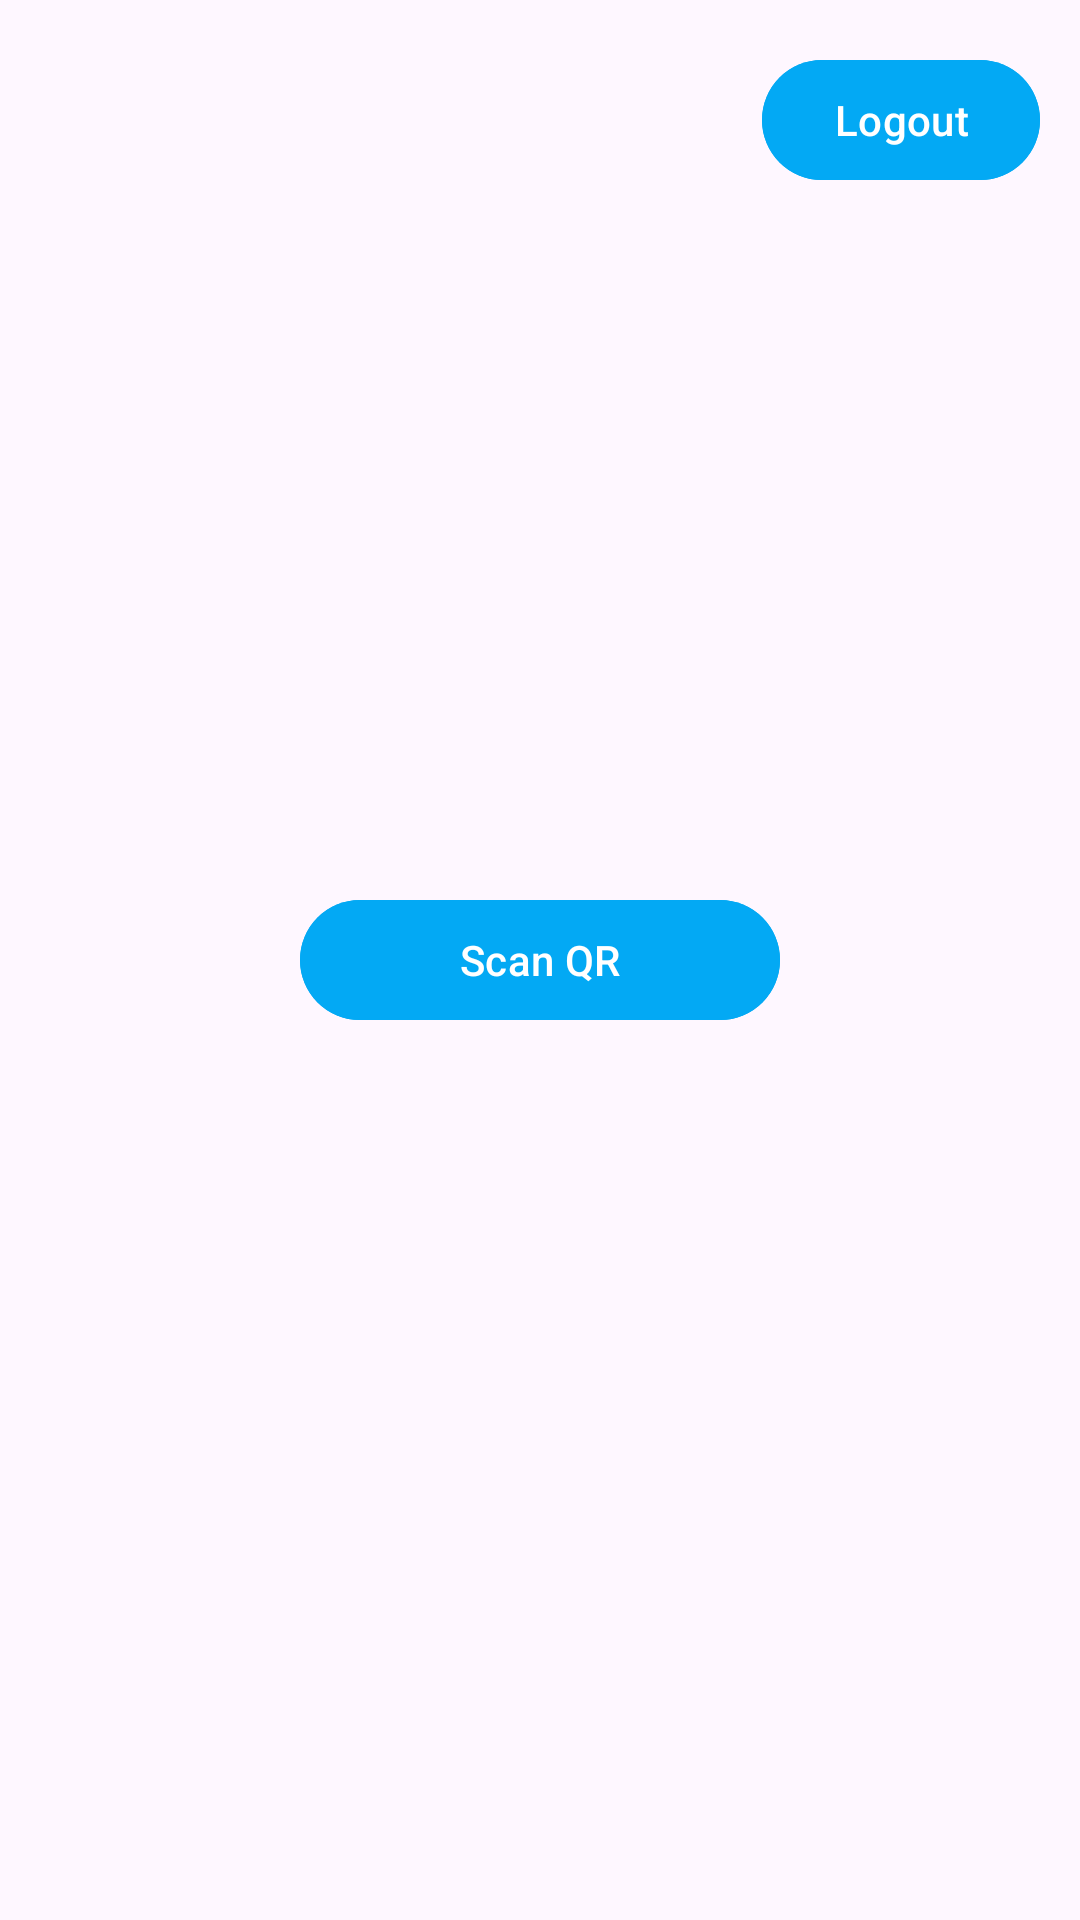

Android layout source for this screen:
<!-- AndroidManifest.xml: application theme Theme.QReach -->
<!-- res/layout/activity_main.xml -->
<?xml version="1.0" encoding="utf-8"?>
<androidx.constraintlayout.widget.ConstraintLayout xmlns:android="http://schemas.android.com/apk/res/android"
    xmlns:app="http://schemas.android.com/apk/res-auto"
    xmlns:tools="http://schemas.android.com/tools"
    android:id="@+id/main"
    android:layout_width="match_parent"
    android:layout_height="match_parent"
    tools:context=".MainActivity">

    <Button
        android:id="@+id/bntLogout"
        android:layout_width="wrap_content"
        android:layout_height="wrap_content"
        android:layout_marginTop="16dp"
        android:text="Logout"
        app:layout_constraintEnd_toEndOf="parent"
        app:layout_constraintHorizontal_bias="0.95"
        app:layout_constraintStart_toStartOf="parent"
        app:layout_constraintTop_toTopOf="parent" />

    <Button
        android:id="@+id/btnScanner"
        android:layout_width="match_parent"
        android:layout_height="wrap_content"
        android:layout_marginStart="100dp"
        android:layout_marginEnd="100dp"
        android:text="Scan QR"
        app:layout_constraintBottom_toBottomOf="parent"
        app:layout_constraintEnd_toEndOf="parent"
        app:layout_constraintStart_toStartOf="parent"
        app:layout_constraintTop_toTopOf="parent" />

</androidx.constraintlayout.widget.ConstraintLayout>
<!-- resources referenced by this layout -->
<resources>
  <style name="Theme.QReach" parent="Base.Theme.QReach" />
  <style name="Base.Theme.QReach" parent="Theme.Material3.DayNight.NoActionBar">
          
          
          <item name="materialButtonStyle">@style/customButton</item>
          <item name="editTextStyle">@style/customEditText</item>
      </style>
  <style name="customButton" parent="Widget.Material3.Button">
          <item name="android:backgroundTint">@color/lightBlue</item>
      </style>
  <style name="customEditText" parent="Widget.AppCompat.EditText">
          <item name="android:ems">10</item>
          <item name="android:minHeight">48dp</item>
          <item name="android:textAlignment">center</item>
          <item name="android:textColorHint">@color/gray</item>
      </style>
  <color name="lightBlue">#03A9F4</color>
  <color name="gray">#455A64</color>
</resources>
